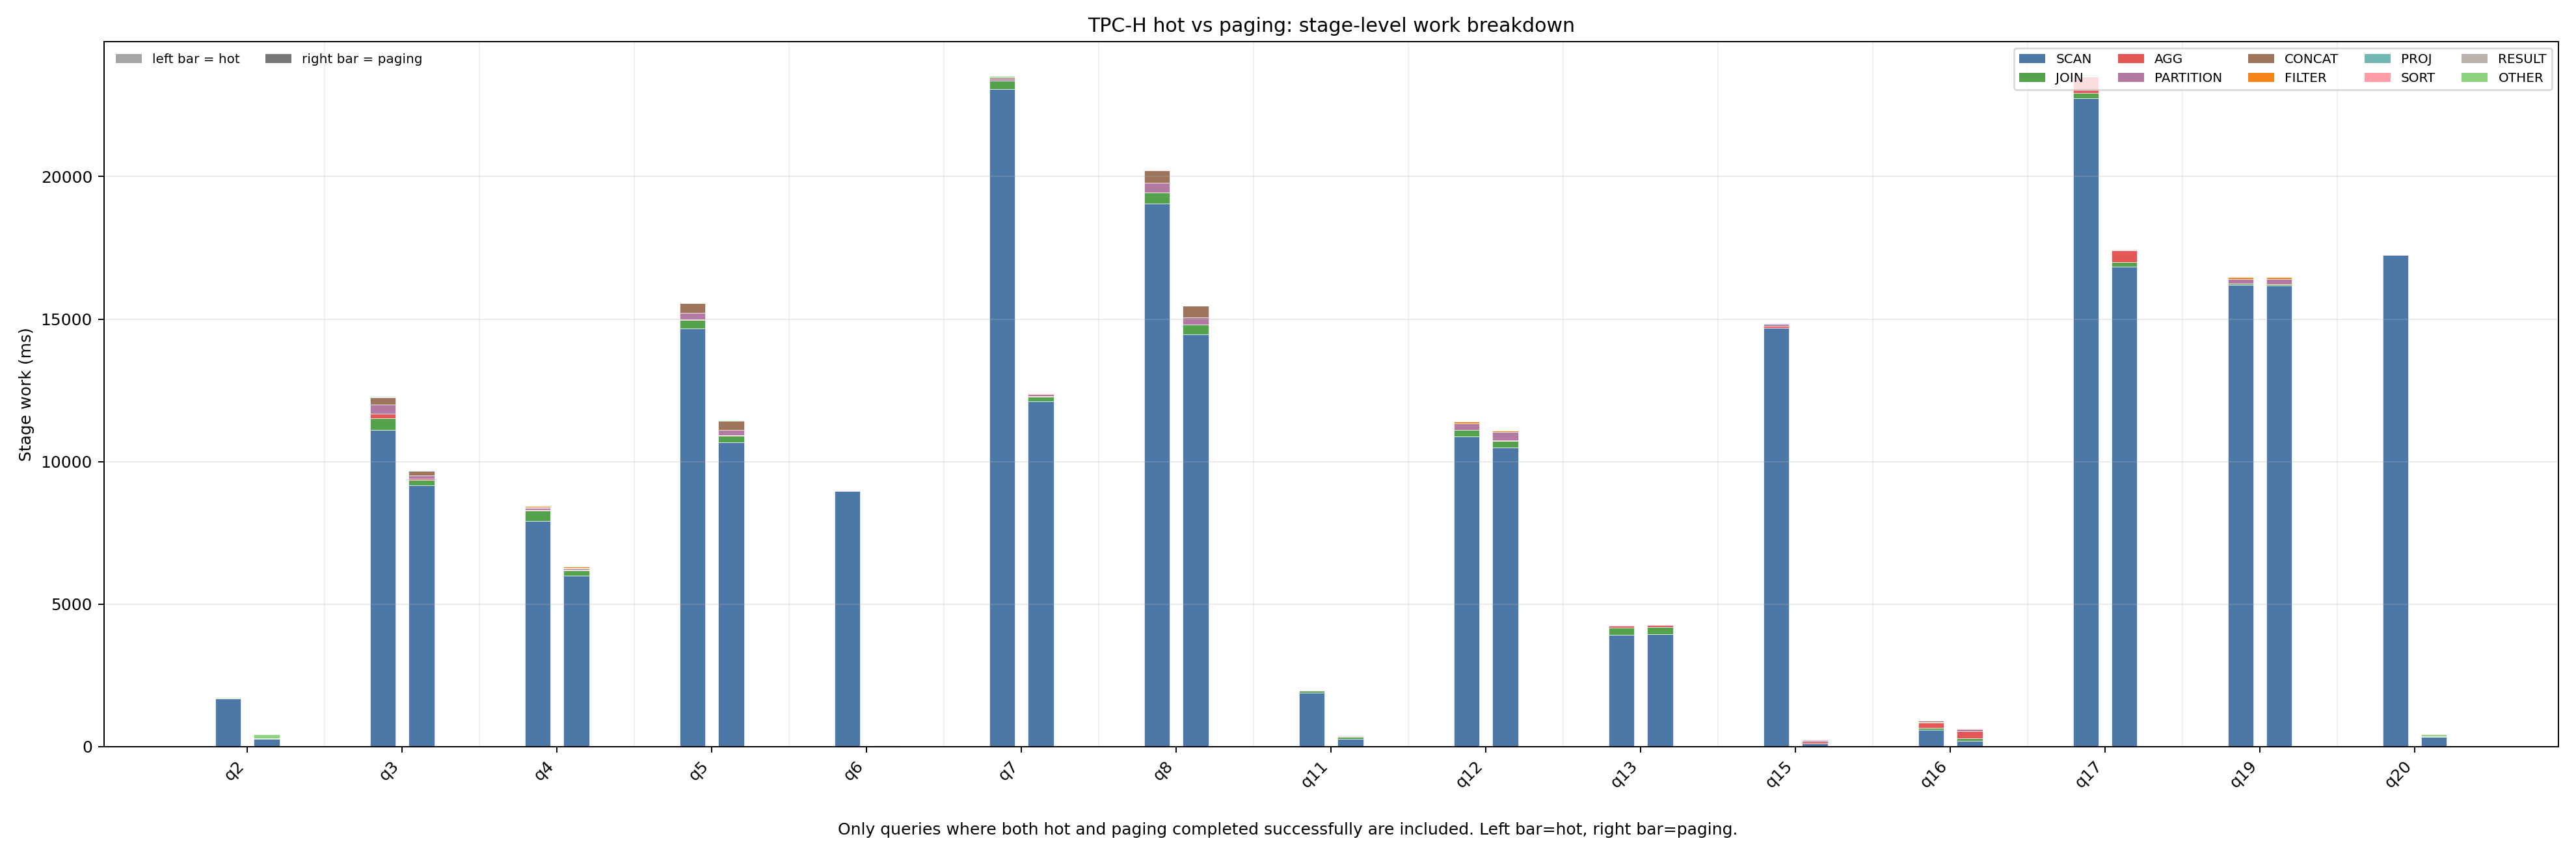

The file beside this chart, header and first rows:
query, series, samples, total_ms, scan_work_ms, paging_scan_speedup_vs_hot, scan_work_ms, join_work_ms, aggregate_work_ms, partition_work_ms, concat_work_ms, filter_work_ms, projection_work_ms, sort_work_ms, result_work_ms, other_work_ms
q2, hot, 4, 1189, 1694, , 1694, 10.08, 0.4357, 0.1383, 9.735, 0.6232, 0.04875, 0.0, 0.00175, 18.3
q2, paging, 4, 458.6, 274.9, 6.161, 274.9, 14.95, 0.3698, 0.5755, 3.973, 0.6897, 0.04675, 0.0, 0.0055, 132.3
q3, hot, 4, 7852, 11101, , 11101, 414.2, 168.9, 306.6, 258.3, 0.0, 30.63, 0.0, 0.00175, 13.93
q3, paging, 4, 9104, 9161, 1.212, 9161, 204.1, 33.39, 125.5, 150.8, 0.0, 11.8, 0.0, 0.00325, 15.88
q4, hot, 4, 4610, 7913, , 7913, 376.3, 11.58, 83.75, 19.22, 41.95, 0.2117, 1.598, 0.00275, 0.055
q4, paging, 4, 5855, 6005, 1.318, 6005, 179.9, 11.37, 61.74, 16.09, 42.08, 0.088, 1.385, 0.00175, 20.65
q5, hot, 4, 11794, 14673, , 14673, 300.4, 6.949, 228.2, 344.6, 0.0, 0.5132, 2.338, 0.00275, 1.186
q5, paging, 4, 13269, 10684, 1.373, 10684, 229.3, 7.165, 186.7, 324.9, 0.0, 1.026, 2.258, 0.00125, 10.48
q6, hot, 4, 4889, 8977, , 8977, 0.0, 8.358, 0.0, 0.0, 0.0, 5.724, 0.0, 0.00925, 0.0
q6, paging, 4, 386.8, 41.12, 218.3, 41.12, 0.0, 14.21, 0.0, 0.0, 0.0, 10.95, 0.0, 0.001, 0.0
q7, hot, 4, 11476, 23075, , 23075, 283.2, 4.875, 64.95, 55.79, 1.796, 0.2878, 4.466, 0.0025, 25.2
q7, paging, 4, 13396, 12115, 1.905, 12115, 169.5, 5.384, 85.6, 15.44, 6.148, 0.2903, 4.013, 0.002, 18.96
q8, hot, 4, 15673, 19051, , 19051, 390.7, 0.382, 347.5, 437.7, 0.0, 0.4143, 0.2955, 0.00275, 1.082
q8, paging, 4, 17784, 14470, 1.317, 14470, 340.9, 0.4952, 243.8, 409.9, 0.0, 0.6663, 0.426, 0.003, 3.615
q11, hot, 4, 1128, 1897, , 1897, 54.91, 18.76, 3.882, 1.733, 0.0, 3.077, 0.021, 0.001, 0.09625
q11, paging, 4, 422.4, 274.3, 6.915, 274.3, 64.21, 24.22, 7.06, 28.05, 0.0, 4.262, 0.019, 0.00125, 0.133
q12, hot, 4, 7039, 10878, , 10878, 223.8, 13.85, 223.1, 5.041, 58.27, 17.35, 0.641, 0.002, 0.00775
q12, paging, 4, 6955, 10504, 1.036, 10504, 226.1, 13.53, 294.3, 0.918, 42.2, 16.53, 0.629, 0.001, 0.0075
q13, hot, 4, 2502, 3930, , 3930, 246, 61.9, 27.51, 7.236, 0.0, 0.03325, 0.4763, 0.001, 0.0
q13, paging, 4, 2570, 3947, 0.9959, 3947, 246.7, 63.2, 34.26, 7.829, 0.0, 0.058, 0.6368, 0.00225, 0.0
q15, hot, 4, 7237, 14701, , 14701, 1.851, 60.96, 76.72, 0.6618, 0.0, 21.1, 0.961, 0.0065, 0.0355
q15, paging, 4, 495.5, 113.4, 129.6, 113.4, 1.597, 77.07, 29.94, 0.631, 0.0, 38.6, 1.002, 0.00325, 0.0115
q16, hot, 4, 838.4, 594.8, , 594.8, 63.58, 192.8, 21.77, 36.56, 12.69, 0.015, 7.403, 0.00275, 0.00375
q16, paging, 4, 573.7, 201.5, 2.952, 201.5, 94.47, 254.3, 58.35, 14.64, 22.36, 0.02025, 8.268, 0.0055, 0.2905
q17, hot, 4, 11158, 22755, , 22755, 176.4, 582.6, 0.427, 6.767, 0.1497, 5.547, 0.0, 0.002, 39.19
q17, paging, 4, 12345, 16840, 1.351, 16840, 161, 419.7, 0.3088, 0.3998, 0.145, 0.753, 0.0, 0.0045, 38.02
q19, hot, 4, 10180, 16194, , 16194, 62.3, 0.8565, 154.1, 2.412, 58.49, 0.1907, 0.0, 0.01075, 0.002
q19, paging, 4, 10324, 16167, 1.002, 16167, 62.09, 0.7462, 180, 2.432, 62.3, 0.2157, 0.0, 0.0105, 0.001
q20, hot, 4, 7570, 17240, , 17240, 4.787, 1.457, 0.2075, 4.627, 0.2745, 0.2005, 11.09, 0.00825, 19.44
q20, paging, 4, 750.5, 352.6, 48.9, 352.6, 4.638, 1.193, 0.7532, 0.4295, 0.319, 0.1395, 13.16, 0.00475, 49.1
